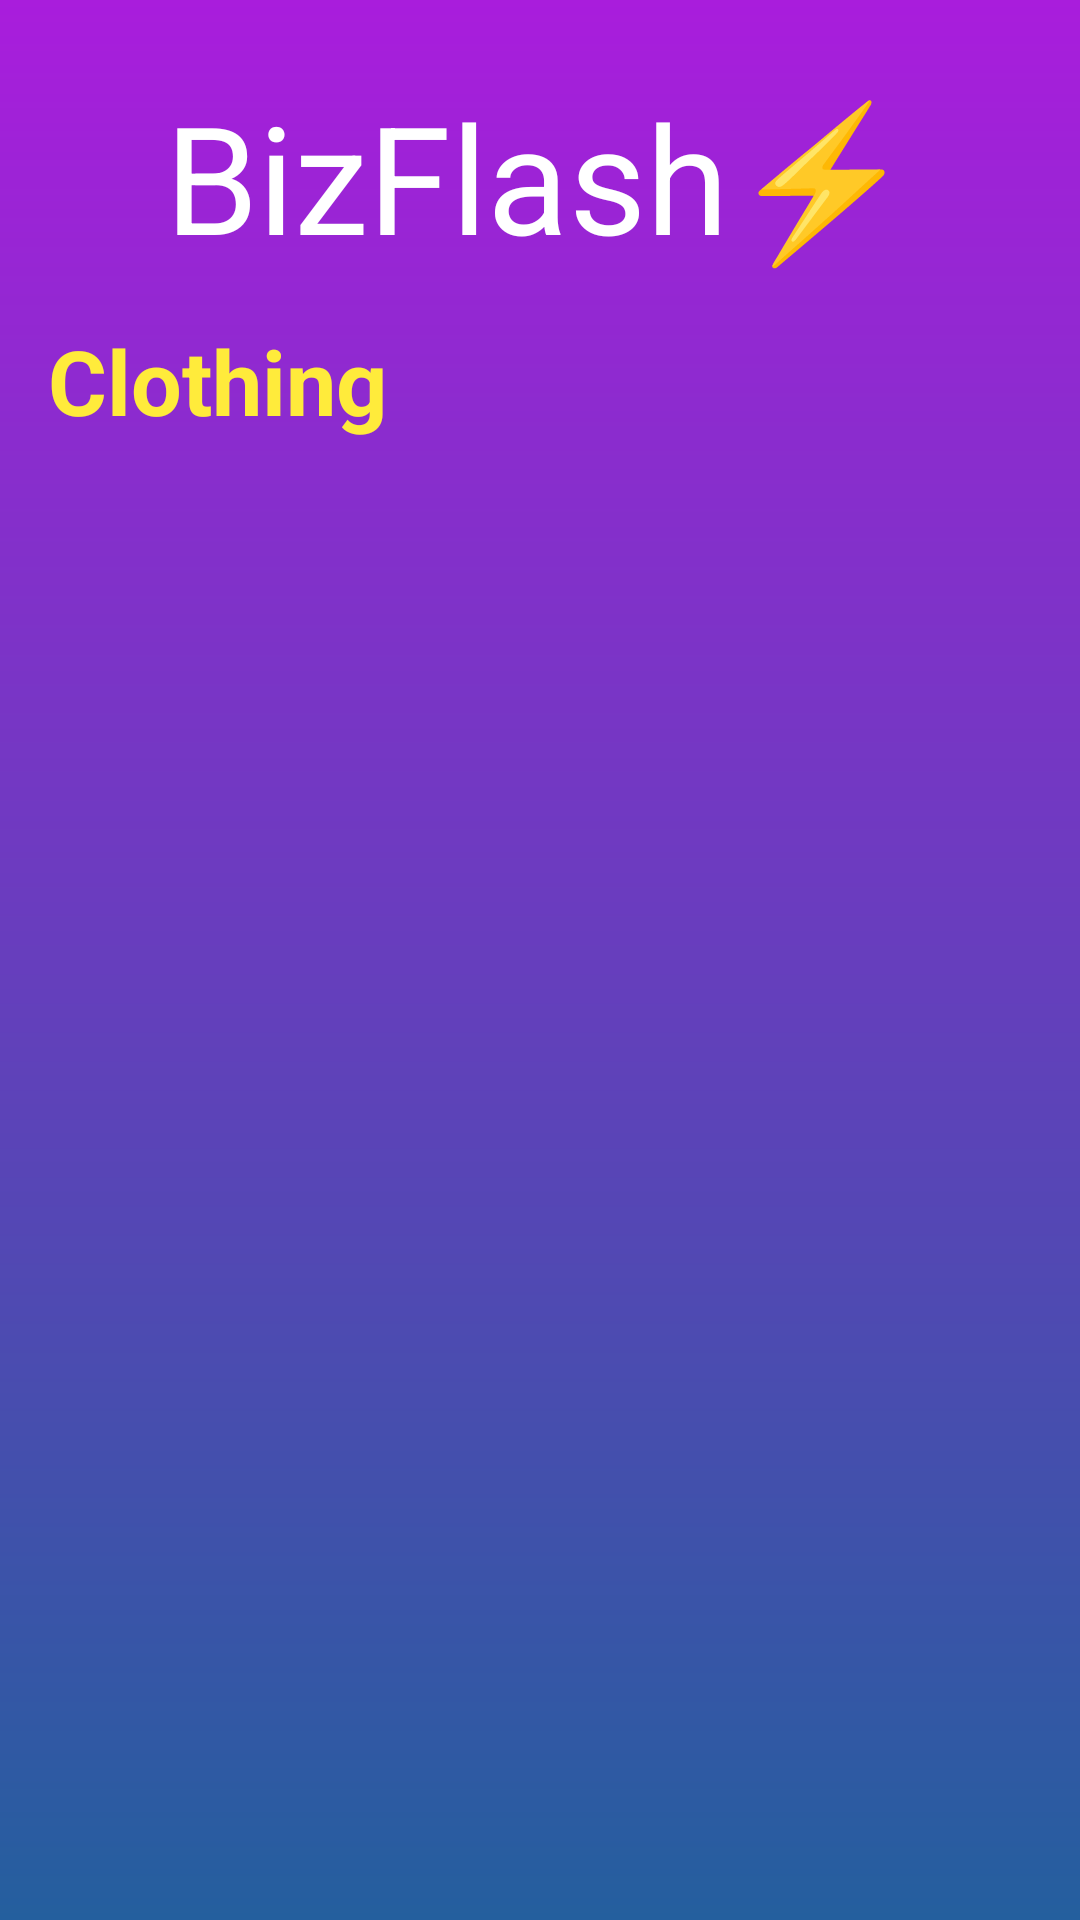

Reconstruct the res/layout file that produces this screen, plus the resources it refers to.
<!-- AndroidManifest.xml: activity theme Theme.Material3.Light.NoActionBar -->
<!-- res/layout/activity_clothing.xml -->
<?xml version="1.0" encoding="utf-8"?>
<LinearLayout xmlns:android="http://schemas.android.com/apk/res/android"
    android:layout_width="match_parent"
    android:layout_height="match_parent"
    xmlns:border="http://schemas.android.com/apk/res-auto"
    android:orientation="vertical"
    android:background="@drawable/background"
    android:padding="16dp">
    <TextView
        android:layout_width="match_parent"
        android:layout_height="wrap_content"
        android:text="BizFlash⚡"
        android:textSize="50sp"
        android:textColor="@color/white"
        android:gravity="center"
        android:layout_marginTop="16dp"
        android:layout_marginBottom="16dp"
        android:textAlignment="center"
        android:includeFontPadding="false"
        />

    <TextView
        android:layout_width="wrap_content"
        android:layout_height="wrap_content"
        android:text="Clothing"
        android:textSize="30sp"
        android:textStyle="bold"
        android:textColor="#FFEB3B"
        android:layout_marginBottom="16dp" />

    <androidx.recyclerview.widget.RecyclerView
        android:id="@+id/recyclerClothing"
        android:layout_width="match_parent"
        android:layout_height="wrap_content"
        android:orientation="horizontal"
        android:padding="16dp"
        border:color="#FAFAFA"/>
</LinearLayout>
<!-- resources referenced by this layout -->
<resources>
  <!-- drawable background (drawable) -->
  <?xml version="1.0" encoding="utf-8"?>
  <shape xmlns:android="http://schemas.android.com/apk/res/android">
      <gradient android:type="linear" android:angle="100"
          android:startColor="#A91DDC" android:endColor="#245F9E"/>
  </shape>
  <!-- not gathered from this repository: default colours our renderer supplied (Android Studio template values) -->
  <color name="white">#FFFFFFFF</color>
</resources>
